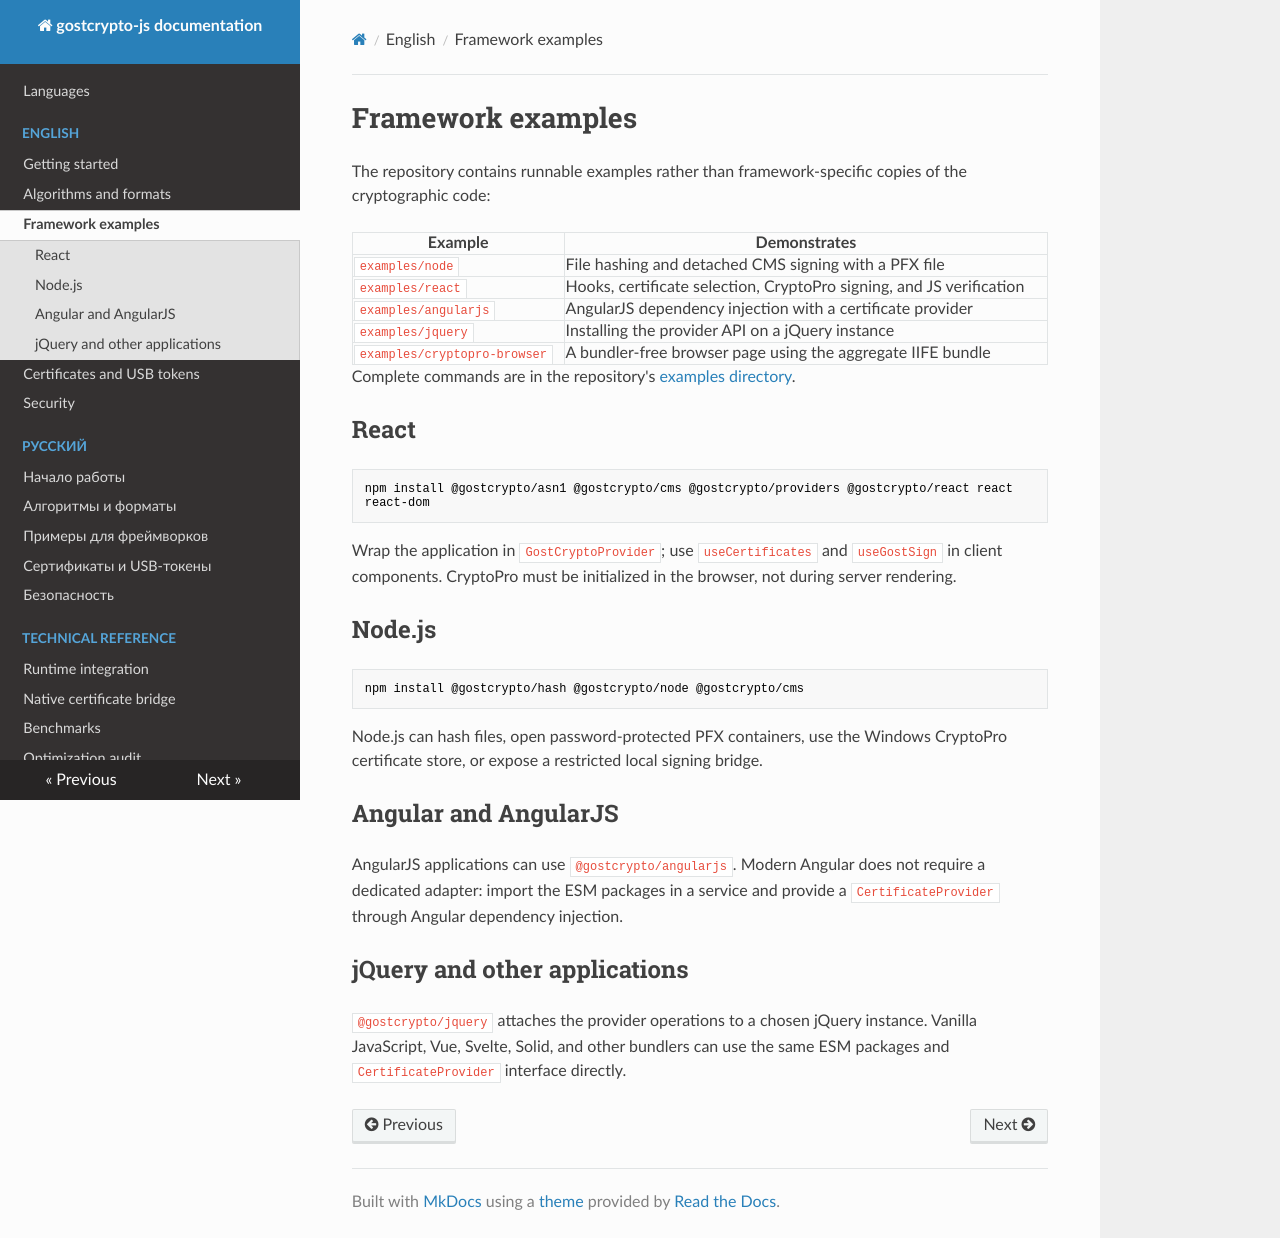

repository: krotos139/js-gostcrypto · page: en/frameworks/index.html · generator: mkdocs

# Framework examples

The repository contains runnable examples rather than framework-specific
copies of the cryptographic code:

| Example | Demonstrates |
|---|---|
| `examples/node` | File hashing and detached CMS signing with a PFX file |
| `examples/react` | Hooks, certificate selection, CryptoPro signing, and JS verification |
| `examples/angularjs` | AngularJS dependency injection with a certificate provider |
| `examples/jquery` | Installing the provider API on a jQuery instance |
| `examples/cryptopro-browser` | A bundler-free browser page using the aggregate IIFE bundle |

Complete commands are in the repository's
[examples directory](https://github.com/krotos139/js-gostcrypto/tree/main/examples).

## React

```sh
npm install @gostcrypto/asn1 @gostcrypto/cms @gostcrypto/providers @gostcrypto/react react react-dom
```

Wrap the application in `GostCryptoProvider`; use `useCertificates` and
`useGostSign` in client components. CryptoPro must be initialized in the
browser, not during server rendering.

## Node.js

```sh
npm install @gostcrypto/hash @gostcrypto/node @gostcrypto/cms
```

Node.js can hash files, open password-protected PFX containers, use the Windows
CryptoPro certificate store, or expose a restricted local signing bridge.

## Angular and AngularJS

AngularJS applications can use `@gostcrypto/angularjs`. Modern Angular does
not require a dedicated adapter: import the ESM packages in a service and
provide a `CertificateProvider` through Angular dependency injection.

## jQuery and other applications

`@gostcrypto/jquery` attaches the provider operations to a chosen jQuery
instance. Vanilla JavaScript, Vue, Svelte, Solid, and other bundlers can use
the same ESM packages and `CertificateProvider` interface directly.
